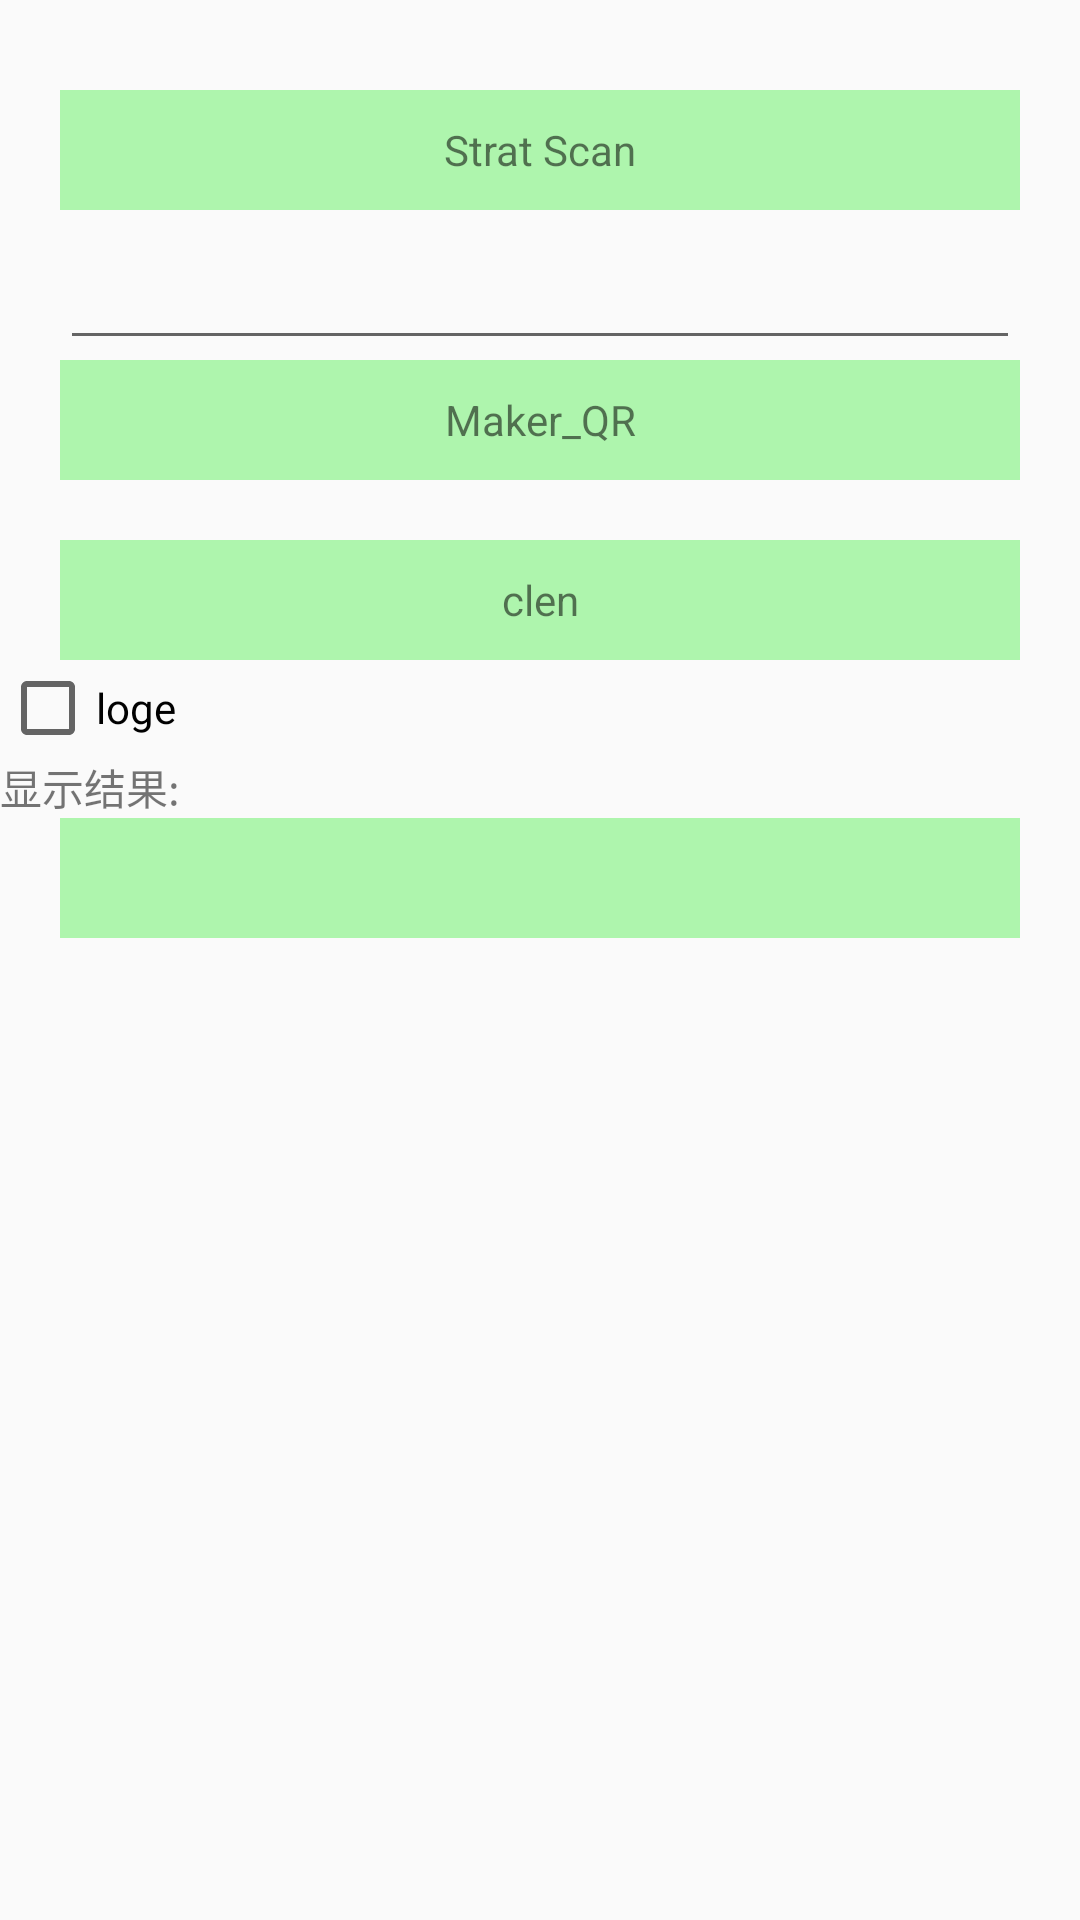

This screen was rendered from an Android layout file. Write that file and the resources it references.
<!-- AndroidManifest.xml: application theme AppTheme -->
<!-- res/layout/activity_quick_mark.xml -->
<?xml version="1.0" encoding="utf-8"?>
<LinearLayout xmlns:android="http://schemas.android.com/apk/res/android"
    xmlns:tools="http://schemas.android.com/tools"
    android:layout_width="match_parent"
    android:layout_height="match_parent"
    android:orientation="vertical"
    tools:context="com.zxx.lrean.lrean2016.quick_mark.QuickMarkActivity">
    <View
        android:layout_width="match_parent"
        android:layout_height="30dp"/>
    <TextView
        android:id="@+id/q_m_long"
        style="@style/long_text"
        android:text="Strat Scan"
        />
    <EditText
        android:id="@+id/q_r_maker_edit"
        style="@style/long_edit" />

    <TextView
        android:id="@+id/q_r_maker_text"
        style="@style/long_text"
        android:text="Maker_QR"/>
    <View
        android:layout_width="match_parent"
        android:layout_height="20dp"/>
    <TextView
        android:id="@+id/q_r_clen_text"
        style="@style/long_text"
        android:text="clen"/>
    <CheckBox
        android:id="@+id/qr_loge_checkbox"
        android:layout_width="wrap_content"
        android:layout_height="wrap_content"
        android:text="loge"
        />

    <TextView
        android:layout_width="wrap_content"
        android:layout_height="wrap_content"
        android:text="显示结果:"/>
    <ImageView
        android:id="@+id/qr_icon"
        android:layout_width="match_parent"
        android:layout_height="wrap_content"
        android:layout_marginLeft="20dp"
        android:layout_marginRight="20dp"
        android:layout_gravity="center"
        />
    <TextView
        android:id="@+id/q_m_long_end"
        style="@style/long_text"
        android:textColor="#be1313"
        />
</LinearLayout>
<!-- resources referenced by this layout -->
<resources>
  <style name="long_edit">
          <item name="android:layout_width">match_parent</item>
          <item name="android:layout_height">50dp</item>
          <item name="android:gravity">left</item>
          <item name="android:layout_marginLeft">20dp</item>
          <item name="android:layout_marginRight">20dp</item>
          <item name="android:paddingLeft">20dp</item>
      </style>
  <style name="long_text">
          <item name="android:layout_width">match_parent</item>
          <item name="android:layout_height">40dp</item>
          <item name="android:gravity">center</item>
          <item name="android:layout_marginLeft">20dp</item>
          <item name="android:layout_marginRight">20dp</item>
          <item name="android:background">@color/long_botton</item>
      </style>
  <style name="AppTheme" parent="Theme.AppCompat.Light.DarkActionBar">
          
          <item name="colorPrimary">@color/colorPrimary</item>
          <item name="colorPrimaryDark">@color/colorPrimaryDark</item>
          <item name="colorAccent">@color/colorAccent</item>
          <item name="android:windowNoTitle">true</item>
      </style>
  <color name="long_botton">#aef5ad</color>
  <color name="colorPrimary">#3F51B5</color>
  <color name="colorPrimaryDark">#303F9F</color>
  <color name="colorAccent">#FF4081</color>
</resources>
